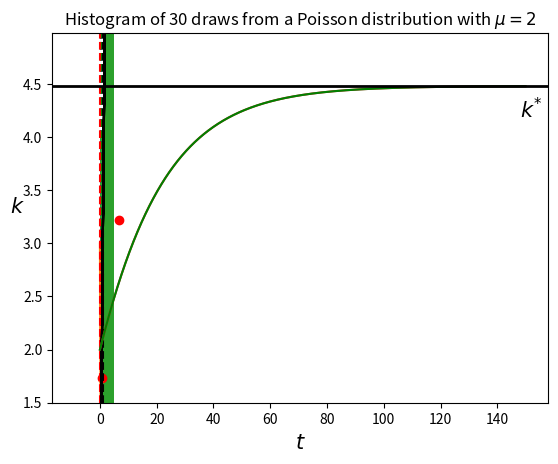

Here is the Python script that generated this plot:
import numpy as np
import scipy as sp
import matplotlib.pyplot as plt

from scipy import stats

x = np.linspace(-5.0,5.0,500) # An array of 500 evenly-spaced 
                              # observations from -5.0 to 5.0
ydensity = stats.norm.pdf(x)  # The standard normal density
ycdf = stats.norm.cdf(x)      # The standard normal CDF

# The following should be self-explanatory.
# Feel free to play around with them.
plt.plot(x,ydensity)
plt.ylim(0,max(ydensity)+0.1)
plt.xlabel(r"$x$",fontsize = 16)
plt.ylabel(r"$f(x)$",fontsize = 16)
plt.show()
# This can be executed to resize plots
# Don't do it unless you really need to!
# plt.rcParams['figure.figsize'] = (8,8)

plt.plot(x,ycdf,'r')
plt.ylim(-0.1,max(ycdf)+0.05)
plt.xlabel(r"$x$",fontsize = 16)
plt.ylabel(r"$F(x)$",fontsize = 16)
plt.show()

rv1 = stats.norm()
rv2 = stats.norm(2,1.5) # Mean and standard deviation are passed
rv3 = stats.norm(-1,0.5)

plt.plot(x,rv1.pdf(x),'k')
plt.plot(x,rv2.pdf(x),'k--') # Notice the line formatting commands
plt.plot(x,rv3.pdf(x),'k-.')
plt.xlabel(r"$x$",fontsize = 16)
plt.ylabel(r"$f(x)$",fontsize = 16)
plt.show()

Mean,Variance = rv2.stats()
print(Mean)
print(Variance)

Lambda = 3
expRV = stats.expon(scale = 1/Lambda) # This is how you can pass
                                     # the rate parameter Lambda

expRV.mean()

expRV.median()

expRV.var()

x = np.arange(0,5,0.1)
plt.plot(x,expRV.pdf(x))
plt.show()

# This is how you get percentiles
p95 = expRV.ppf(0.95)
p60 = expRV.ppf(0.60)
p30 = expRV.ppf(0.30)
p50 = expRV.median() # :-)

x = np.arange(0,1.5,0.1)
plt.plot(x,expRV.cdf(x),'k',linewidth=2)
plt.axvline(x=p95,color='k',linestyle='--')
# plt.axhline(y=0.95,color='k',linestyle='--') # If you insist...
plt.axvline(x=p60,color='b',linestyle='--')
plt.axvline(x=p50,color='g',linestyle='--')
plt.axvline(x=p30,color='r',linestyle='--')
plt.show()

mu = 2
PoRV = stats.poisson(mu)

k=np.arange(0,10)
plt.bar(k,PoRV.pmf(k))
plt.xlabel(r'$k$',fontsize = 16)
plt.ylabel(r'PMF',fontsize = 16, rotation=0, horizontalalignment='right')
plt.show()

smpl = PoRV.rvs(30)
print(smpl)

plt.hist(smpl,bins=k)
plt.ylim(0,12)
plt.title(f'Histogram of 30 draws from a Poisson distribution with $\mu={mu}$')
plt.show()

dist_continu = [d for d in dir(stats) if isinstance(getattr(stats,d), stats.rv_continuous)]
dist_discrete = [d for d in dir(stats) if isinstance(getattr(stats,d), stats.rv_discrete)]

# Produce a sample of Xs and Ys
nobs = 40
x = stats.norm.rvs(10,7,nobs) # We can pass the mean and stdev in this way as well
eps = stats.norm.rvs(0,4,nobs)
y = -2.0 + 3.0*x + eps

# And regress them
R = stats.linregress(x,y)
fittedy = R.intercept + R.slope*x

plt.scatter(x,y,color='r')
plt.plot(x,fittedy,'k')
plt.xlabel(r'$x$',fontsize = 16)
plt.ylabel(r'$y$',fontsize = 16)
plt.show()

n = 0.02
delta = 0.05
s = 0.2
A = 1
alpha = 0.3
k0 = 2
Tmax = 150
t = np.arange(0,Tmax,0.1)

def f(k,TFP,al):
    return TFP*k**al
def rhs(k,t,s,n,delta,A,alpha):
       return s*f(k,A,alpha)-(n+delta)*k
k = sp.integrate.odeint(rhs,k0,t,args = (s,n,delta,A,alpha))

plt.plot(t,k)
plt.xlabel(r'$t$',fontsize = 15)
plt.ylabel(r'$k$',fontsize = 15)
plt.show()

a = 0.0001
b = np.max(k)*100
kstar = sp.optimize.brentq(rhs,a,b,args=(t,s,n,delta,A,alpha))

plt.plot(t,k,color = 'g')
plt.axhline(y=kstar,color='k',linewidth = 2)
plt.text(np.max(t)-2,kstar-0.3,r'$k^{*}$',fontsize=15)
plt.ylim(np.min(k)-0.5,np.max(k)+0.5)
plt.xlabel(r'$t$',fontsize = 15)
plt.ylabel(r'$k$',fontsize = 15)
plt.show()